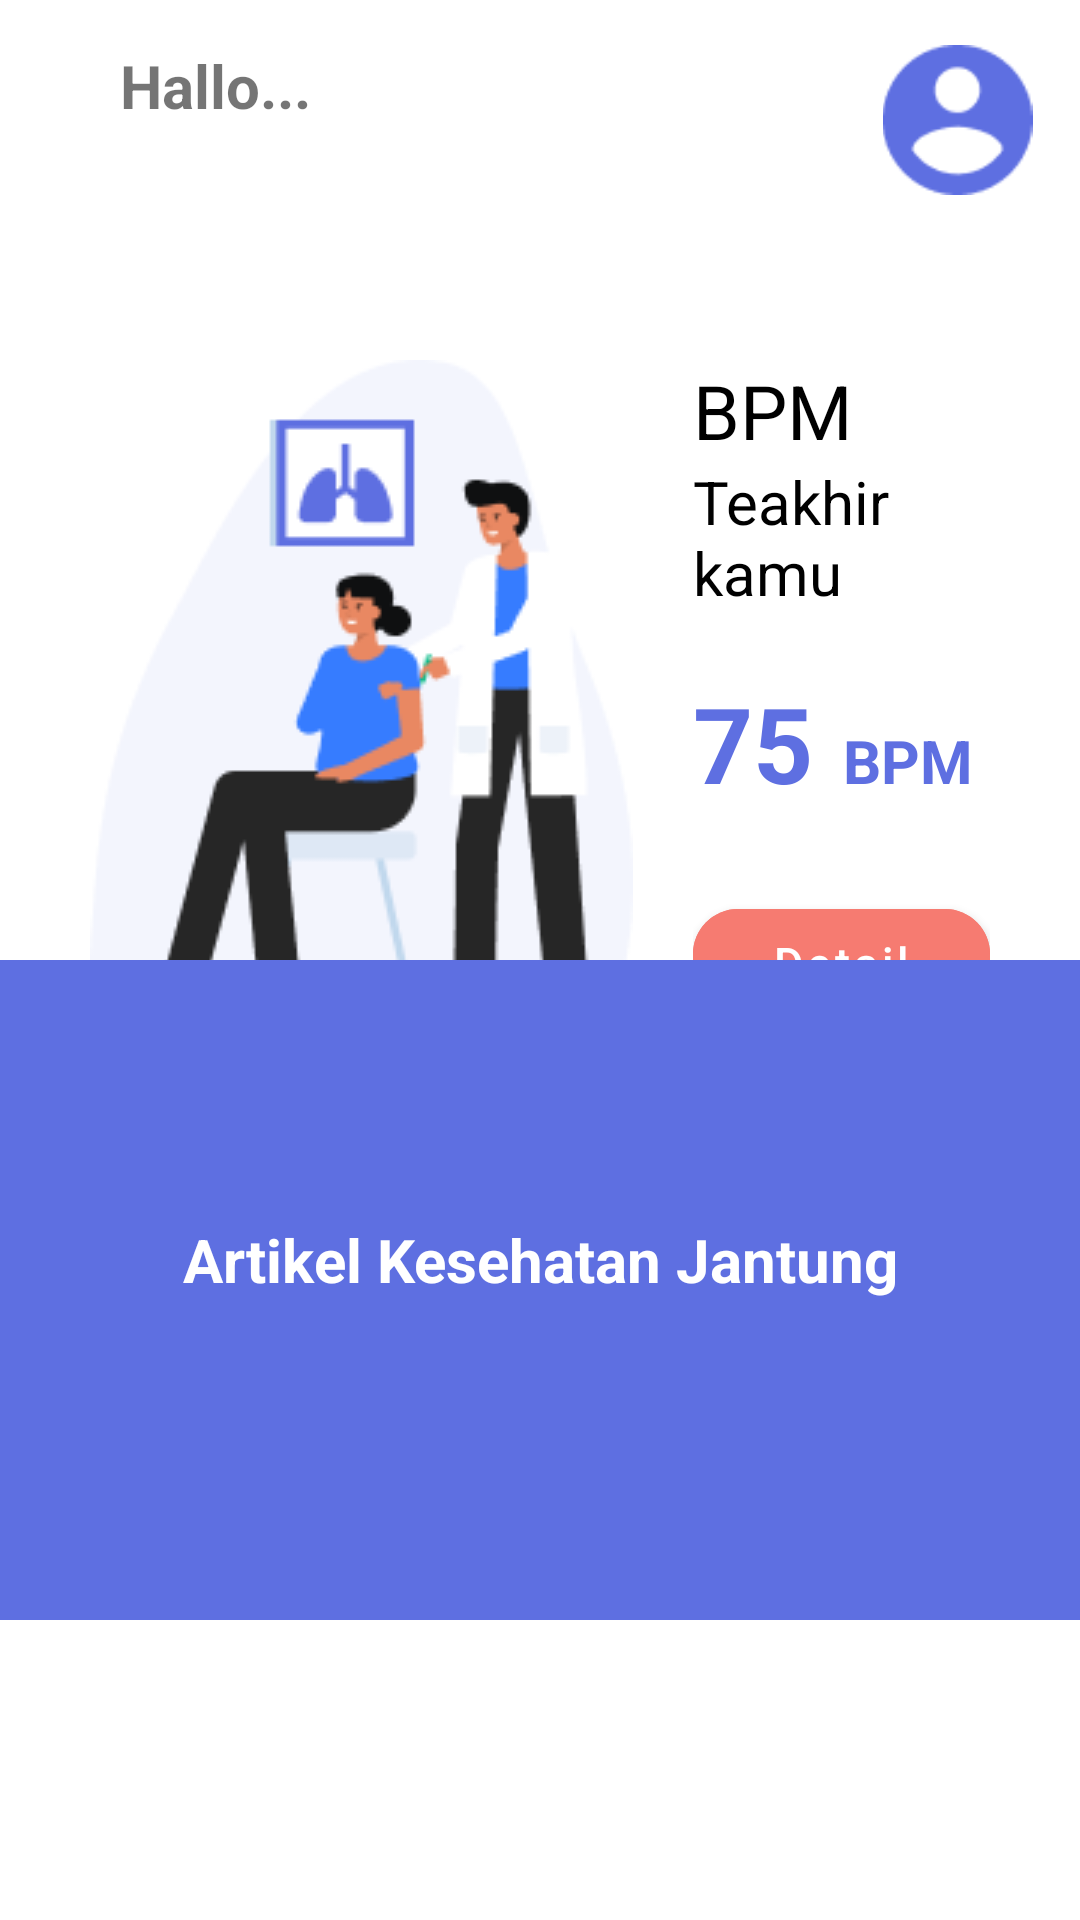

The Android layout XML behind this screen, and the referenced resources:
<!-- AndroidManifest.xml: application theme Theme.Moniheart -->
<!-- res/layout/fragment_home.xml -->
<?xml version="1.0" encoding="utf-8"?>
<RelativeLayout xmlns:android="http://schemas.android.com/apk/res/android"
    xmlns:app="http://schemas.android.com/apk/res-auto"
    xmlns:tools="http://schemas.android.com/tools"
    android:layout_width="match_parent"
    android:layout_height="match_parent"
    android:background="@color/white"
    tools:context=".ui.home.HomeFragment">

    <LinearLayout
        android:layout_width="match_parent"
        android:layout_height="wrap_content"
        android:gravity="start"
        android:orientation="horizontal">

        <LinearLayout
            android:layout_width="wrap_content"
            android:layout_height="wrap_content"
            android:layout_marginTop="15dp"
            android:orientation="vertical">

            <TextView
                android:layout_width="wrap_content"
                android:layout_height="wrap_content"
                android:layout_marginLeft="40dp"
                android:textSize="20dp"
                android:textStyle="bold"
                android:text="Hallo..."/>

            <TextView
                android:id="@+id/tv_nama"
                android:layout_width="wrap_content"
                android:layout_height="wrap_content"
                android:textSize="25dp"
                android:layout_marginLeft="40dp"
                android:textStyle="bold"
                android:textColor="@color/colorPrimary"
                android:text=""/>
       </LinearLayout>

        <ImageView
            android:id="@+id/iv_profil"
            android:layout_width="51dp"
            android:layout_height="50dp"
            android:layout_marginStart="190dp"
            android:layout_marginTop="15dp"
            android:src="@drawable/profile_icon" />
    </LinearLayout>

    <TextView
        android:visibility="gone"
        android:id="@+id/text_home"
        android:layout_width="match_parent"
        android:layout_height="wrap_content"
        android:layout_marginStart="8dp"
        android:layout_marginTop="8dp"
        android:layout_marginEnd="8dp"
        android:textAlignment="center"
        android:textSize="20sp" />


    <LinearLayout
        android:layout_width="match_parent"
        android:layout_height="wrap_content"
        android:layout_marginTop="120dp"
        android:paddingHorizontal="30dp"
        android:orientation="horizontal">

        <ImageView
            android:layout_width="wrap_content"
            android:layout_height="wrap_content"
            android:src="@drawable/home_ilustrasion"/>

        <LinearLayout
            android:layout_width="wrap_content"
            android:layout_height="wrap_content"
            android:layout_marginLeft="20dp"
            android:orientation="vertical">

            <TextView
                android:layout_width="wrap_content"
                android:layout_height="wrap_content"
                android:textSize="25dp"
                android:textColor="@color/black"
                android:text="BPM"/>

            <TextView
                android:layout_width="wrap_content"
                android:layout_height="wrap_content"
                android:textSize="20dp"
                android:textColor="@color/black"
                android:text="Teakhir kamu"/>

            <LinearLayout
                android:layout_width="wrap_content"
                android:layout_height="wrap_content"
                android:orientation="horizontal">

                <TextView
                    android:id="@+id/tv_bpmakhir"
                    android:layout_width="wrap_content"
                    android:layout_height="wrap_content"
                    android:layout_marginTop="20dp"
                    android:textSize="35dp"
                    android:textColor="@color/colorPrimary"
                    android:textStyle="bold"
                    android:text="75"/>

                <TextView
                    android:layout_width="wrap_content"
                    android:layout_marginLeft="10dp"
                    android:layout_height="wrap_content"
                    android:layout_marginTop="20dp"
                    android:textSize="20dp"
                    android:textColor="@color/colorPrimary"
                    android:textStyle="bold"
                    android:text="BPM"/>

            </LinearLayout>





            <com.google.android.material.button.MaterialButton
                android:id="@+id/btn_detail"
                android:layout_width="match_parent"
                android:layout_height="48dp"
                android:layout_gravity="center"
                android:layout_marginTop="26dp"
                android:backgroundTint="#F67B71"
                android:text="Detail"
                android:textAllCaps="false"
                android:textColor="@color/white"
                android:textSize="15dp"
                app:cornerRadius="15dp" />




        </LinearLayout>
    </LinearLayout>



    <LinearLayout
        android:layout_width="match_parent"
        android:layout_height="220dp"
        android:background="@color/colorPrimary"
        android:layout_alignParentBottom="true"
        android:gravity="center"
        android:layout_marginBottom="100dp"
        android:orientation="vertical">

        <TextView
            android:layout_width="match_parent"
            android:layout_height="wrap_content"
            android:textAlignment="center"
            android:textSize="20dp"
            android:layout_marginBottom="20dp"
            android:textColor="@color/white"
            android:textStyle="bold"
            android:text="Artikel Kesehatan Jantung"/>

        <androidx.recyclerview.widget.RecyclerView
            android:id="@+id/rvartikel"
            android:layout_width="match_parent"
            android:layout_height="wrap_content"/>

    </LinearLayout>


</RelativeLayout>
<!-- resources referenced by this layout -->
<resources>
  <color name="black">#FF000000</color>
  <color name="colorPrimary">#5E6FE1</color>
  <color name="white">#FFFFFFFF</color>
  <!-- drawable home_ilustrasion: png bitmap (drawable-v24, 9976 bytes) -->
  <!-- drawable profile_icon: png bitmap (drawable-v24, 1514 bytes) -->
  <style name="Theme.Moniheart" parent="Theme.MaterialComponents.Light.NoActionBar">
          
          <item name="colorPrimary">@color/colorPrimary</item>
          <item name="colorPrimaryVariant">@color/colorPrimaryVariant</item>
          <item name="colorOnPrimary">@color/colorPrimaryVariant</item>
          
          <item name="colorSecondary">@color/teal_200</item>
          <item name="colorSecondaryVariant">@color/teal_700</item>
          <item name="colorOnSecondary">@color/black</item>
          
          <item name="android:statusBarColor">?attr/colorPrimaryVariant</item>
          
      </style>
  <color name="colorPrimaryVariant">#5E6FE1</color>
  <color name="teal_200">#FF03DAC5</color>
  <color name="teal_700">#FF018786</color>
</resources>
